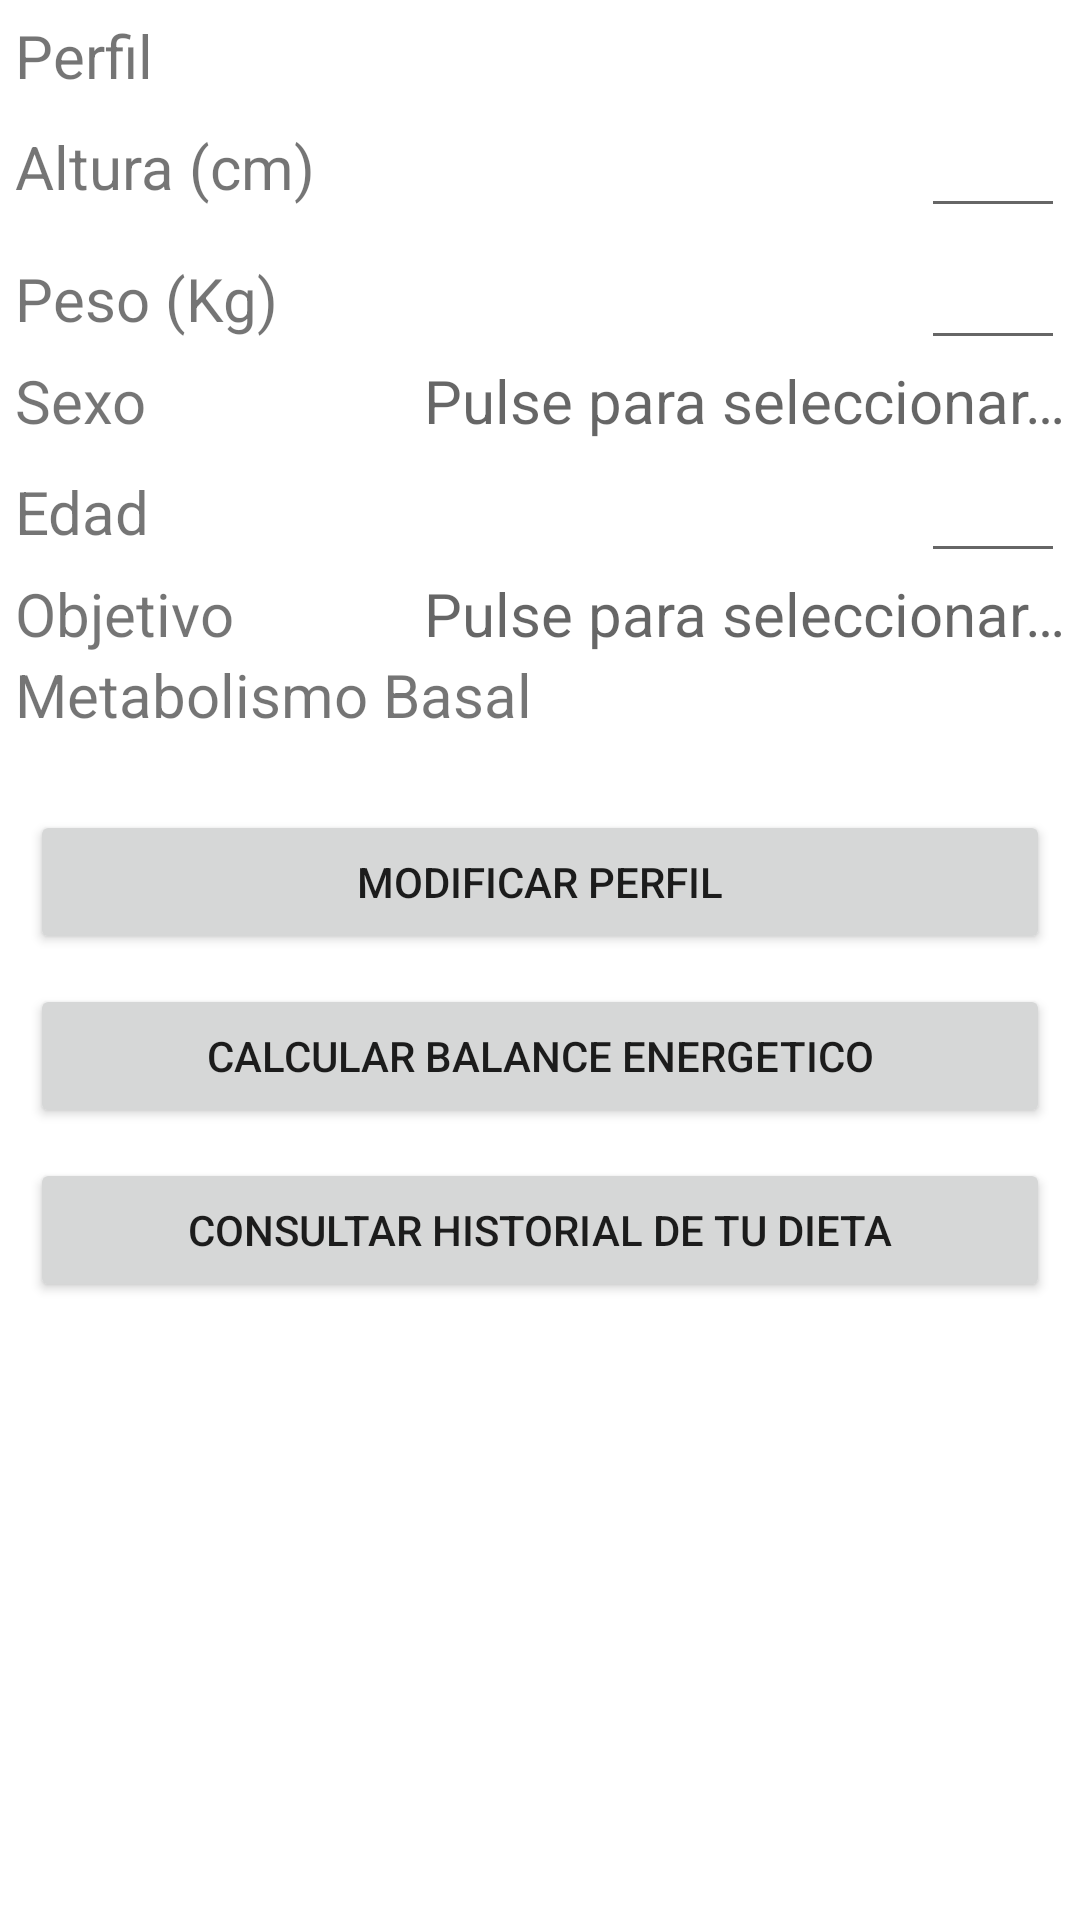

Write the Android layout XML for this screen, with the resource values it uses.
<!-- AndroidManifest.xml: application theme Theme.HincaElDiente -->
<!-- res/layout/activity_perfil_usuario.xml -->
<?xml version="1.0" encoding="utf-8"?>
<LinearLayout xmlns:android="http://schemas.android.com/apk/res/android"
    android:id="@+id/activity_perfil_usuario"
    android:layout_width="match_parent"
    android:layout_height="match_parent"
    android:orientation="vertical"
    android:padding="5dp">

    <LinearLayout
        android:layout_width="fill_parent"
        android:layout_height="wrap_content">

        <TextView
            android:id="@+id/textViewPerfil"
            android:layout_width="0dp"
            android:layout_height="wrap_content"
            android:layout_weight=".60"
            android:textSize="20sp"
            android:text="@string/label_perfil" />

        <TextView
            android:id="@+id/textViewNombre"
            android:layout_width="wrap_content"
            android:layout_height="wrap_content"
            android:gravity="end"
            android:textColor="@color/black"
            android:textSize="20sp"/>

    </LinearLayout>

    <LinearLayout
        android:layout_width="fill_parent"
        android:layout_height="wrap_content">

        <TextView
            android:id="@+id/textViewAltura"
            android:layout_width="0dp"
            android:layout_height="wrap_content"
            android:layout_weight=".60"
            android:textSize="20sp"
            android:text="@string/label_altura" />

        <EditText
            android:id="@+id/editTextAltura"
            android:layout_width="wrap_content"
            android:layout_height="wrap_content"
            android:gravity="end"
            android:inputType="number"
            android:minWidth="48dp"
            android:textSize="20sp" />

    </LinearLayout>

    <LinearLayout
        android:layout_width="fill_parent"
        android:layout_height="wrap_content">

        <TextView
            android:id="@+id/textViewPeso"
            android:layout_width="0dp"
            android:layout_height="wrap_content"
            android:layout_weight=".60"
            android:textSize="20sp"
            android:text="@string/label_peso" />

        <EditText
            android:id="@+id/editTextPeso"
            android:layout_width="wrap_content"
            android:layout_height="wrap_content"
            android:gravity="end"
            android:inputType="number"
            android:minWidth="48dp"
            android:textSize="20sp" />

    </LinearLayout>

    <LinearLayout
        android:layout_width="fill_parent"
        android:layout_height="wrap_content">

        <TextView
            android:id="@+id/textViewSexo"
            android:layout_width="0dp"
            android:layout_height="wrap_content"
            android:layout_weight=".60"
            android:textSize="20sp"
            android:text="@string/label_sexo" />

        <TextView
            android:id="@+id/seleccionSexo"
            android:layout_width="wrap_content"
            android:layout_height="wrap_content"
            android:gravity="end"
            android:textColor="@color/black"
            android:hint="@string/label_hint"
            android:textSize="20sp"/>

    </LinearLayout>

    <LinearLayout
        android:layout_width="fill_parent"
        android:layout_height="wrap_content">

        <TextView
            android:id="@+id/textViewEdad"
            android:layout_width="0dp"
            android:layout_height="wrap_content"
            android:layout_weight=".60"
            android:textSize="20sp"
            android:text="@string/label_edad" />

        <EditText
            android:id="@+id/editTextEdad"
            android:layout_width="wrap_content"
            android:layout_height="wrap_content"
            android:gravity="end"
            android:inputType="number"
            android:minWidth="48dp"
            android:textSize="20sp" />

    </LinearLayout>

    <LinearLayout
        android:layout_width="fill_parent"
        android:layout_height="wrap_content">

        <TextView
            android:id="@+id/textViewObjetivo"
            android:layout_width="0dp"
            android:layout_height="wrap_content"
            android:layout_weight=".60"
            android:textSize="20sp"
            android:text="@string/label_objetivo" />

        <TextView
            android:id="@+id/textViewMostrarObjetivo"
            android:layout_width="wrap_content"
            android:layout_height="wrap_content"
            android:gravity="end"
            android:textColor="@color/black"
            android:hint="@string/label_hint"
            android:textSize="20sp"/>

    </LinearLayout>

    <LinearLayout
        android:layout_width="fill_parent"
        android:layout_height="wrap_content">

        <TextView
            android:id="@+id/textViewMetabolismo"
            android:layout_width="0dp"
            android:layout_height="wrap_content"
            android:layout_weight=".60"
            android:textSize="20sp"
            android:text="@string/label_metabolismo" />

        <TextView
            android:id="@+id/textViewMostrarMetabolismo"
            android:layout_width="wrap_content"
            android:layout_height="wrap_content"
            android:gravity="end"
            android:textColor="@color/black"
            android:textSize="20sp"/>


    </LinearLayout>

    <LinearLayout
        android:layout_width="match_parent"
        android:layout_height="wrap_content"
        android:orientation="vertical"
        android:layout_marginTop="20dp">

        <Button
            android:id="@+id/buttonModifPerfil"
            android:layout_width="match_parent"
            android:layout_height="wrap_content"
            android:layout_margin="5dp"
            android:text="@string/label_modificar" />

        <Button
            android:id="@+id/buttonBalanceEnergia"
            android:layout_width="match_parent"
            android:layout_height="wrap_content"
            android:layout_margin="5dp"
            android:text="@string/BalanceEnergeticoHeader" />

        <Button
            android:id="@+id/buttonConsultarHistorico"
            android:layout_width="match_parent"
            android:layout_height="wrap_content"
            android:layout_margin="5dp"
            android:text="@string/HistoricoHeader" />


    </LinearLayout>

</LinearLayout>
<!-- resources referenced by this layout -->
<resources>
  <string name="BalanceEnergeticoHeader">Calcular balance energetico</string>
  <string name="HistoricoHeader">Consultar historial de tu dieta</string>
  <string name="label_altura">Altura (cm)</string>
  <string name="label_edad">Edad</string>
  <string name="label_hint">Pulse para seleccionar…</string>
  <string name="label_metabolismo">Metabolismo Basal</string>
  <string name="label_modificar">Modificar perfil</string>
  <string name="label_objetivo">Objetivo</string>
  <string name="label_perfil">Perfil</string>
  <string name="label_peso">Peso (Kg)</string>
  <string name="label_sexo">Sexo</string>
  <style name="Theme.HincaElDiente" parent="Theme.MaterialComponents.DayNight.DarkActionBar">
          
          <item name="colorPrimary">@color/purple_500</item>
          <item name="colorPrimaryVariant">@color/purple_700</item>
          <item name="colorOnPrimary">@color/white</item>
          
          <item name="colorSecondary">@color/teal_200</item>
          <item name="colorSecondaryVariant">@color/teal_700</item>
          <item name="colorOnSecondary">@color/black</item>
          
          <item name="android:statusBarColor" tools:targetApi="l">?attr/colorPrimaryVariant</item>
          
      </style>
  <!-- not gathered from this repository: default colours our renderer supplied (Android Studio template values) -->
  <color name="purple_500">#FF6200EE</color>
  <color name="purple_700">#FF3700B3</color>
  <color name="teal_200">#FF03DAC5</color>
  <color name="teal_700">#FF018786</color>
  <color name="black">#FF000000</color>
  <color name="white">#FFFFFFFF</color>
</resources>
